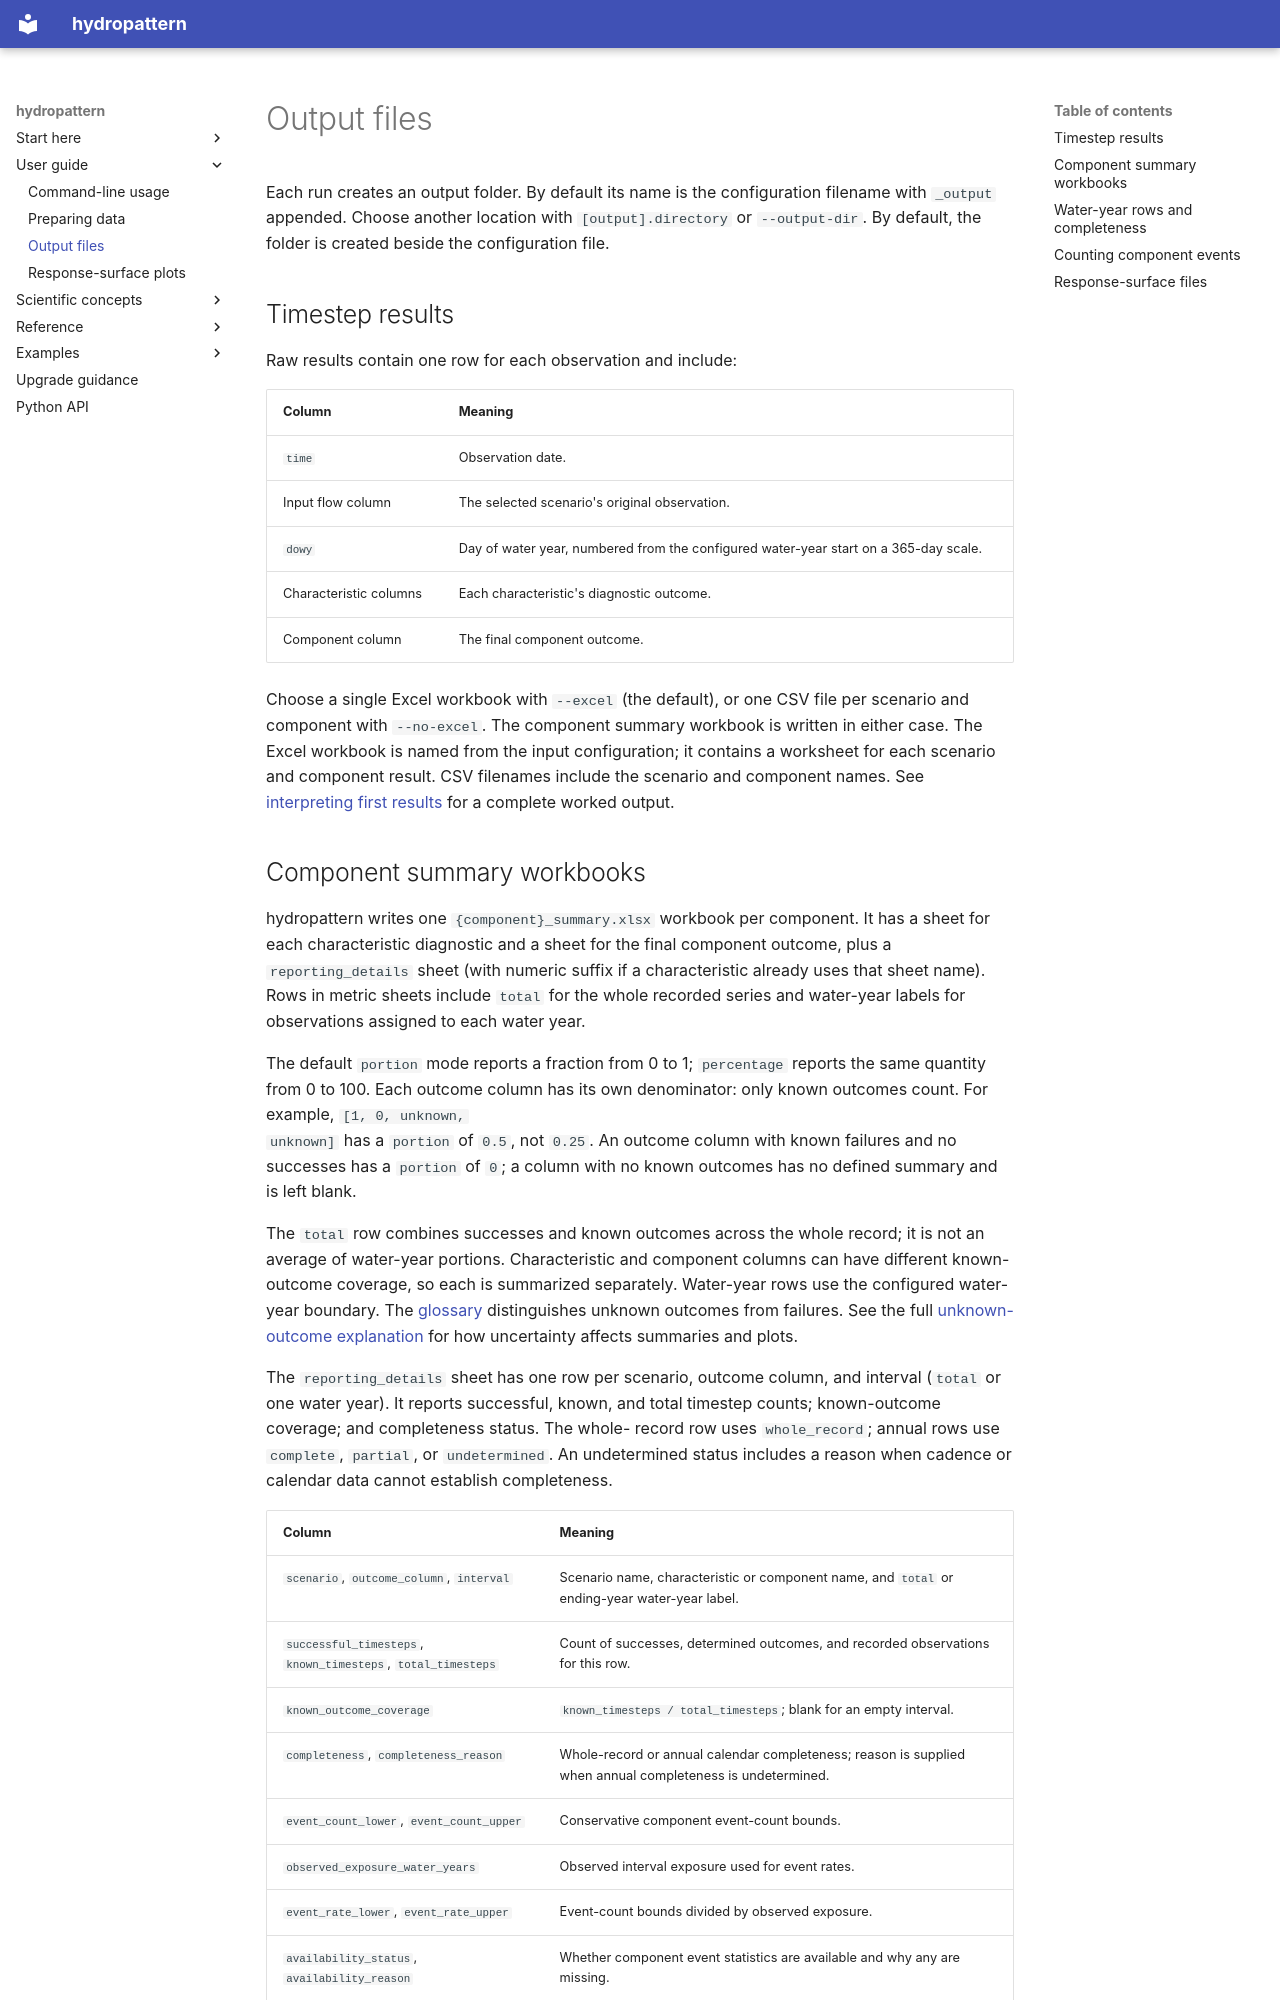

repository: JohnRushKucharski/hydropattern · page: guide/outputs/index.html · generator: mkdocs

# Output files

Each run creates an output folder. By default its name is the configuration
filename with `_output` appended. Choose another location with
`[output].directory` or `--output-dir`. By default, the folder is created
beside the configuration file.

## Timestep results

Raw results contain one row for each observation and include:

| Column | Meaning |
|---|---|
| `time` | Observation date. |
| Input flow column | The selected scenario's original observation. |
| `dowy` | Day of water year, numbered from the configured water-year start on a 365-day scale. |
| Characteristic columns | Each characteristic's diagnostic outcome. |
| Component column | The final component outcome. |

Choose a single Excel workbook with `--excel` (the default), or one CSV file
per scenario and component with `--no-excel`. The component summary workbook
is written in either case. The Excel workbook is named from the input
configuration; it contains a worksheet for each scenario and component
result. CSV filenames include the scenario and component names. See
[interpreting first results](../getting-started/results.md) for a complete
worked output.
